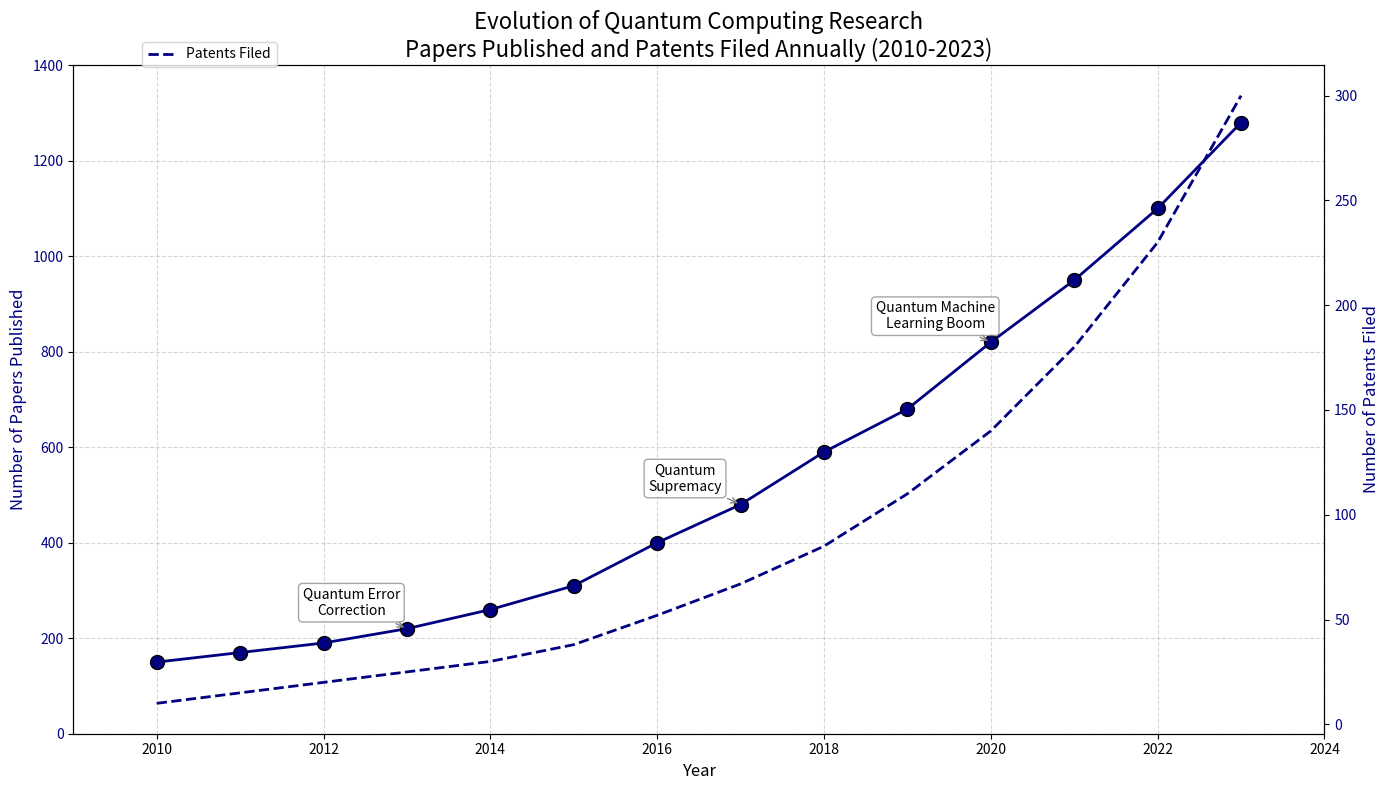

The matplotlib source for this figure:
import matplotlib.pyplot as plt
import numpy as np
from matplotlib.ticker import MaxNLocator

years = np.arange(2010, 2024)
papers_published = np.array([150, 170, 190, 220, 260, 310, 400, 480, 590, 680, 820, 950, 1100, 1280])
patents_filed = np.array([10, 15, 20, 25, 30, 38, 52, 67, 85, 110, 140, 180, 230, 300])

annotations = {
    2013: "Quantum Error\nCorrection",
    2017: "Quantum\nSupremacy",
    2020: "Quantum Machine\nLearning Boom"
}

fig, ax1 = plt.subplots(figsize=(14, 8))

# Use 'navy' as the consistent single color across all data groups
single_color = 'navy'

ax1.scatter(years, papers_published, color=single_color, edgecolor='black', s=100, zorder=3)
ax1.plot(years, papers_published, linestyle='-', color=single_color, linewidth=2, zorder=2)

for year, label in annotations.items():
    ax1.annotate(label, 
                 (year, papers_published[year-2010]), 
                 textcoords="offset points", 
                 xytext=(-40,10), 
                 ha='center',
                 fontsize=10, 
                 bbox=dict(boxstyle="round,pad=0.3", edgecolor='gray', facecolor='white', alpha=0.7),
                 arrowprops=dict(arrowstyle='->', connectionstyle="arc3", color='gray'))

ax2 = ax1.twinx()
ax2.plot(years, patents_filed, color=single_color, linewidth=2, linestyle='--', label='Patents Filed', zorder=1)
ax2.set_ylabel("Number of Patents Filed", fontsize=12, color=single_color)
ax2.tick_params(axis='y', labelcolor=single_color)

ax1.set_title("Evolution of Quantum Computing Research\nPapers Published and Patents Filed Annually (2010-2023)", fontsize=16)
ax1.set_xlabel("Year", fontsize=12)
ax1.set_ylabel("Number of Papers Published", fontsize=12, color=single_color)
ax1.tick_params(axis='y', labelcolor=single_color)

ax1.grid(True, linestyle='--', alpha=0.5)
ax1.set_ylim(0, 1400)
ax1.set_xlim(years.min() - 1, years.max() + 1)
ax1.xaxis.set_major_locator(MaxNLocator(integer=True))

fig.legend(loc='upper left', bbox_to_anchor=(0.1, 0.95), fontsize=10)
plt.tight_layout()
plt.show()
